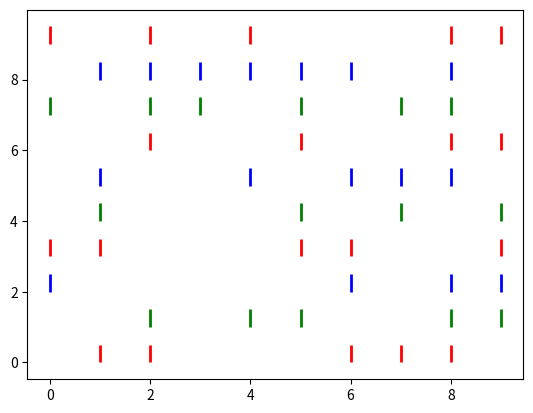

Source code (Python):
from matplotlib import patches
import matplotlib.pyplot as plt
import random
steps = 10
nums = range(10)
color_set = [
    'red',
    'green',
    'blue',
    'red',
    'green',
    'blue',
    'red',
    'green',
    'blue',
    'red'
]

data = []
for s in range(steps):
    data.append([])
    for n in nums:
        data[s].append(random.randint(0, 1))

import numpy as np
a = np.array(data)
print(a.shape)

plt.plot()
for x, d in enumerate(data):
    for y, spike in enumerate(d):
        height = 0
        if spike > 0:
            height = 0.5
        plt.vlines(x, y, y+height, linewidth=2,color=color_set[y])


#rate = list(map(lambda x: x), 1)

plt.show()
print(*data)